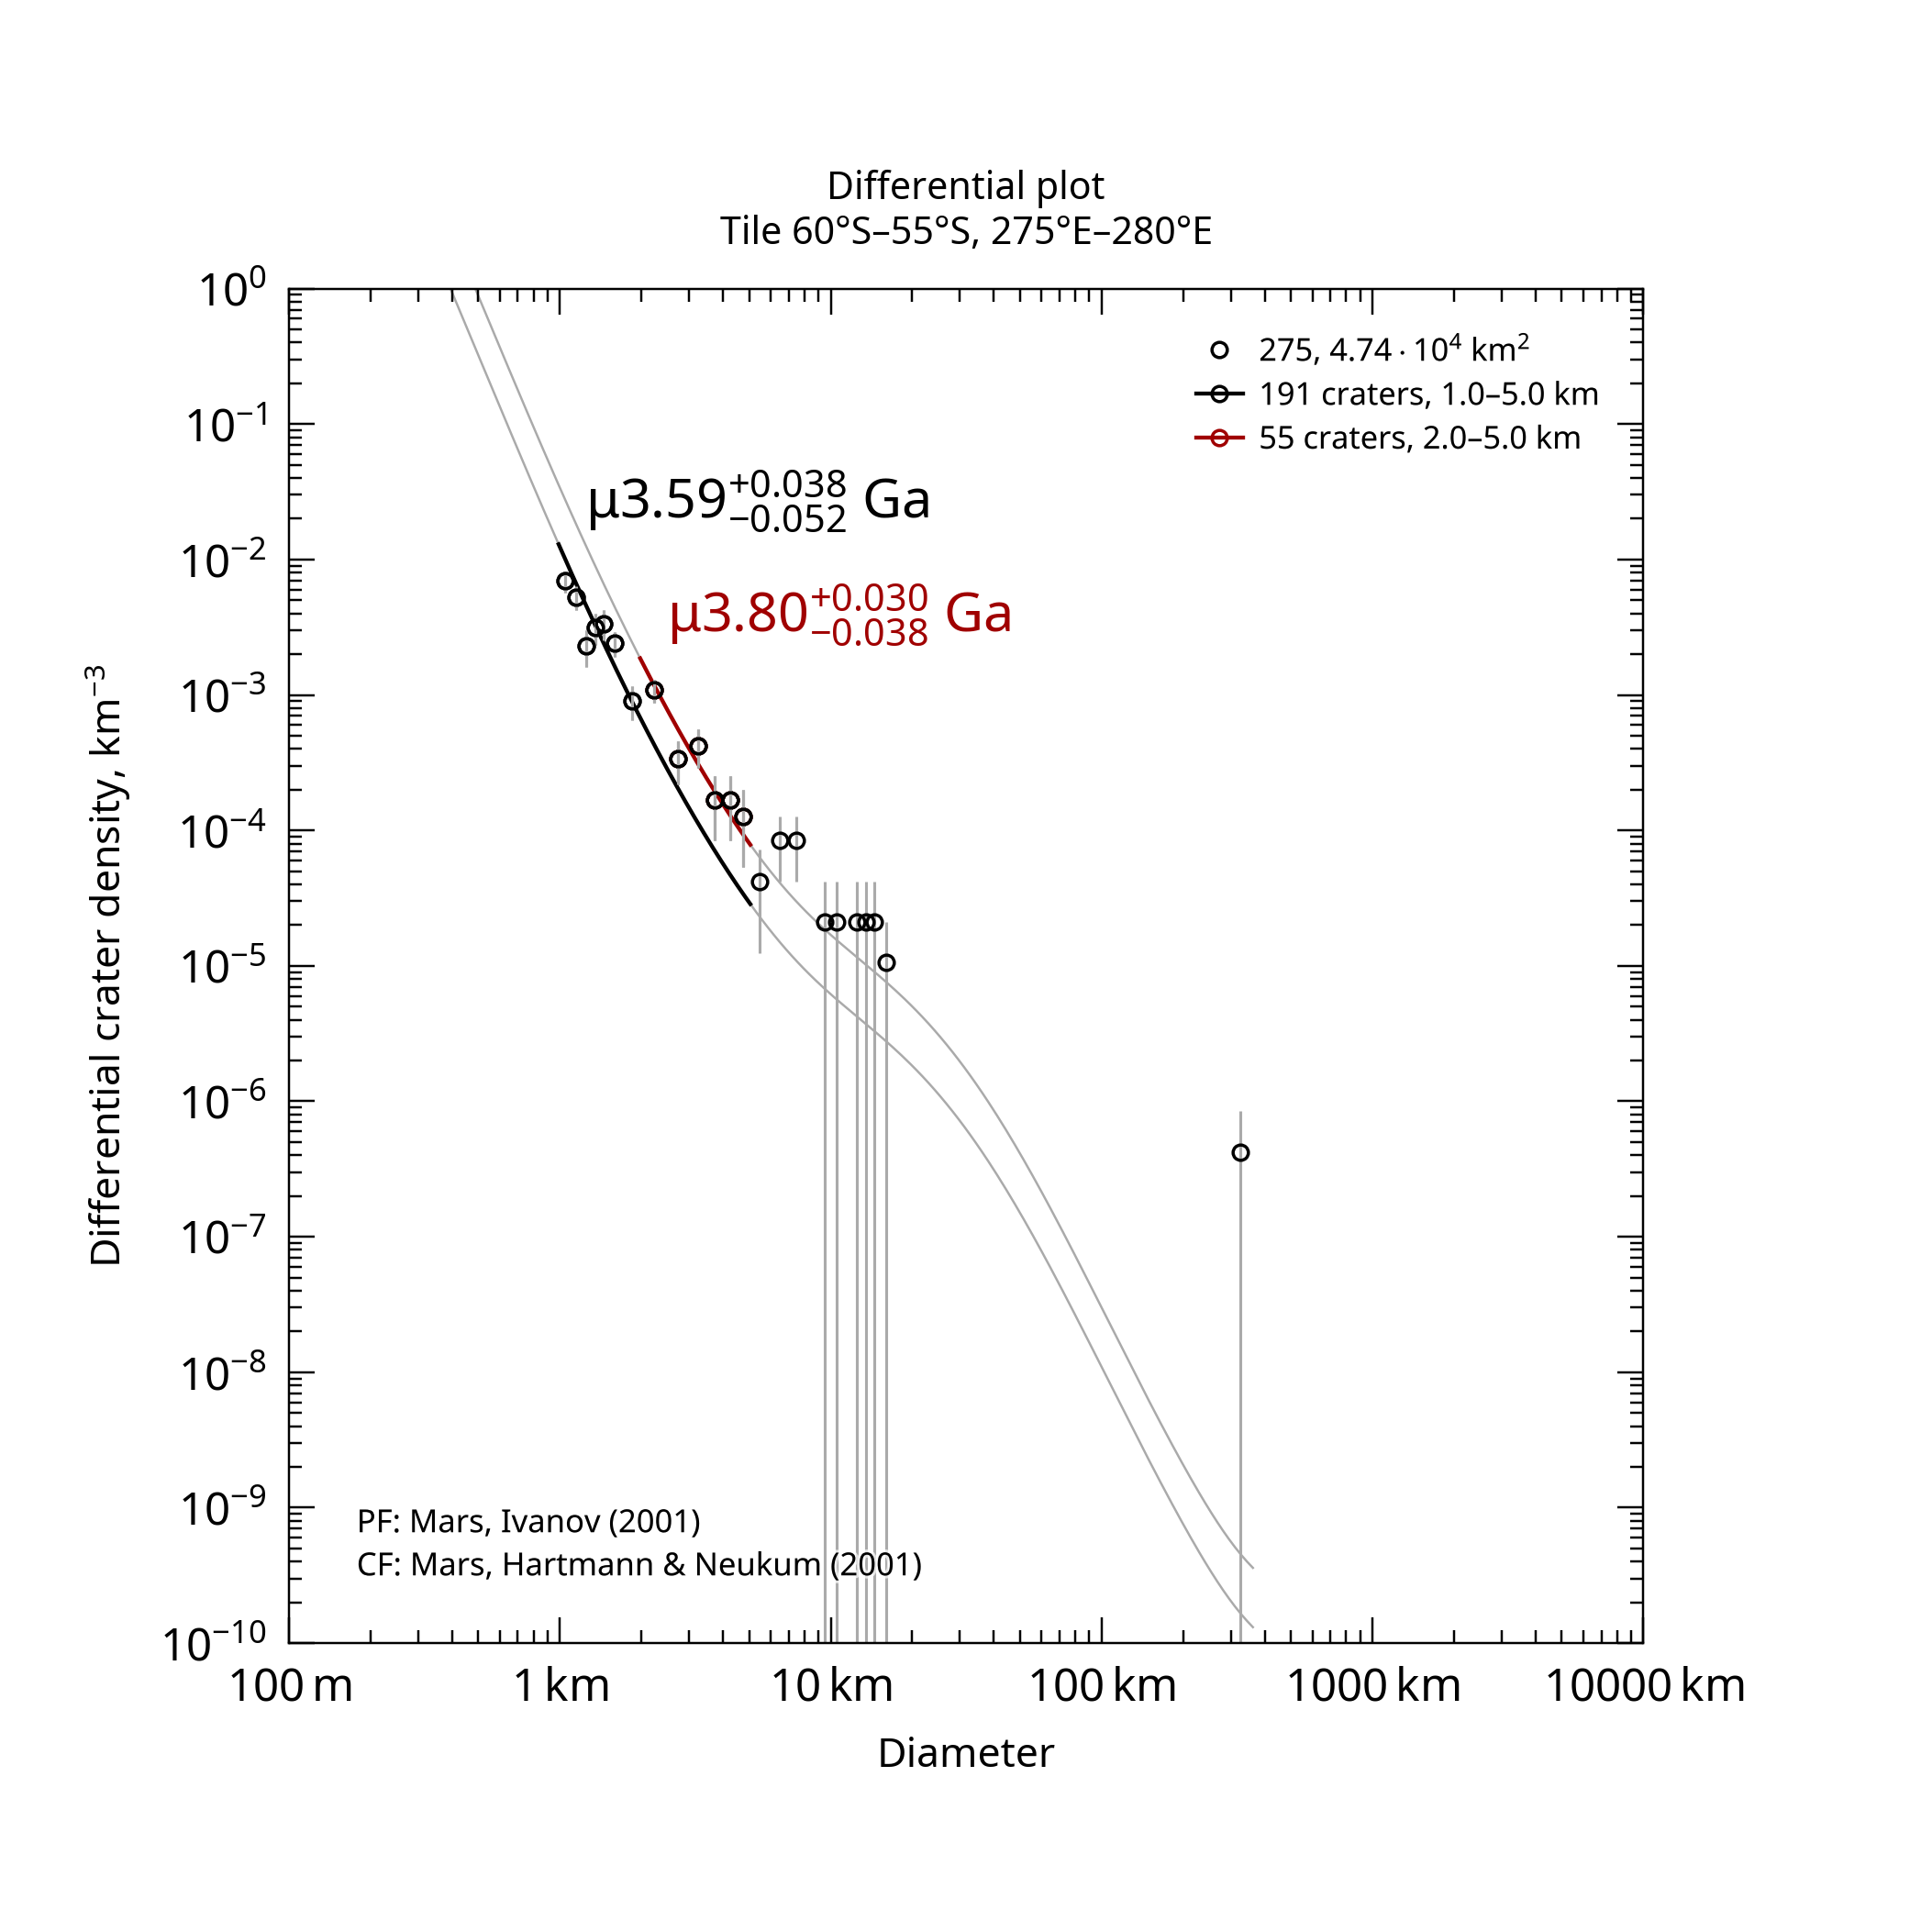

The data file committed next to this chart (first rows):
, , , , , , , , , , , , , , , , , , , , Formatted values [paste MathML into Word…
, , , , , , , , , , , , , , , , , , , , , MathML, , Latex
Name, Area, Binning, d_min, d_max, Method, Resurf, N, N_event, Age, Age-, Age+, a0, a0-, a0+, N(1), N(1)-, N(1)+, Source, , Range, Age, N(1), Age
275, 47379, pseudo-log, 1, 5, d-fit, 0, 191.0, 191, 3.59, 3.54, 3.63, -2.412, -2.493, -2.343, 3.87e-03, 3.21e-03, 4.54e-03, tiles_scc/tile_lat-60_lon+275.scc, , 1.0–5.0 km, <math xmlns="http://www.w3.org/1998/Math…, <math xmlns="http://www.w3.org/1998/Math…, $\mu3.59^{+0.038}_{-0.052}$ Ga
275, 47379, pseudo-log, 2, 5, d-fit, 0, 55.0, 55, 3.8, 3.76, 3.83, -1.974, -2.067, -1.897, 1.06e-02, 8.56e-03, 1.27e-02, tiles_scc/tile_lat-60_lon+275.scc, , 2.0–5.0 km, <math xmlns="http://www.w3.org/1998/Math…, <math xmlns="http://www.w3.org/1998/Math…, $\mu3.80^{+0.030}_{-0.038}$ Ga
